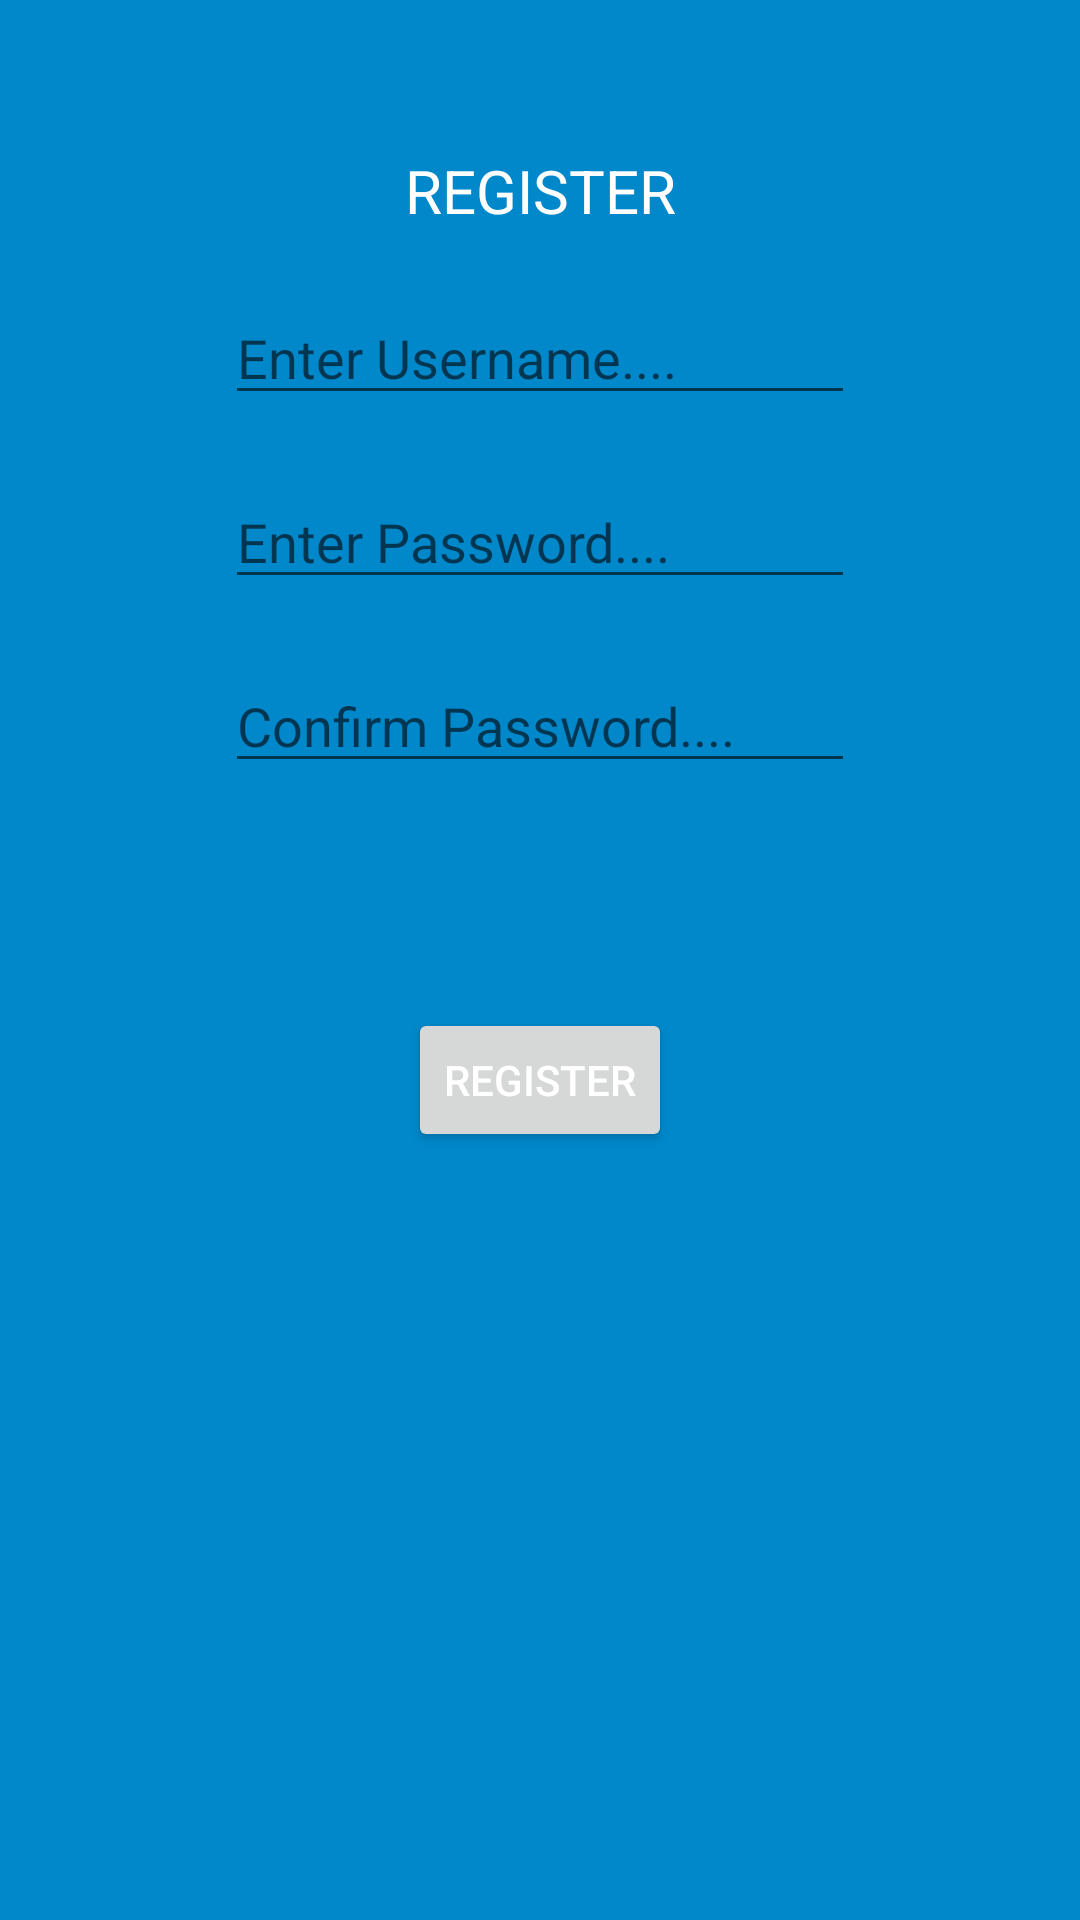

This screen was rendered from an Android layout file. Write that file and the resources it references.
<!-- AndroidManifest.xml: application theme Theme.FinanceTracker -->
<!-- res/layout/activity_register.xml -->
<?xml version="1.0" encoding="utf-8"?>
<androidx.constraintlayout.widget.ConstraintLayout xmlns:android="http://schemas.android.com/apk/res/android"
    xmlns:app="http://schemas.android.com/apk/res-auto"
    xmlns:tools="http://schemas.android.com/tools"
    android:layout_width="match_parent"
    android:layout_height="match_parent"
    tools:context=".RegisterActivity"
    android:background="@color/light_blue_background"
    android:padding="50sp">

    <TextView
        android:layout_width="wrap_content"
        android:layout_height="wrap_content"
        app:layout_constraintLeft_toLeftOf="parent"
        app:layout_constraintRight_toRightOf="parent"
        app:layout_constraintTop_toTopOf="parent"
        android:id="@+id/registerLabel"
        android:textColor="@color/white"
        android:text="@string/register"
        android:textSize="20sp"/>

    <EditText
        android:id="@+id/registerUsernameEditText"
        android:layout_width="wrap_content"
        android:layout_height="wrap_content"
        android:layout_marginTop="20sp"
        android:ems="10"
        android:hint="@string/enter_username"
        android:textColor="@color/white"
        android:inputType="textEmailAddress"
        app:layout_constraintLeft_toLeftOf="parent"
        app:layout_constraintRight_toRightOf="parent"
        app:layout_constraintTop_toBottomOf="@id/registerLabel"/>

    <EditText
        android:id="@+id/registerPasswordEditText"
        android:layout_width="wrap_content"
        android:layout_height="wrap_content"
        android:layout_marginTop="20sp"
        android:ems="10"
        android:hint="@string/enter_password"
        android:textColor="@color/white"
        android:inputType="textPassword"
        app:layout_constraintLeft_toLeftOf="parent"
        app:layout_constraintRight_toRightOf="parent"
        app:layout_constraintTop_toBottomOf="@+id/registerUsernameEditText" />

    <EditText
        android:id="@+id/registerPasswordConfirmEditText"
        android:layout_width="wrap_content"
        android:layout_height="wrap_content"
        android:layout_marginTop="20sp"
        android:textColor="@color/white"
        android:ems="10"
        android:hint="@string/confirm_password"
        android:inputType="textPassword"
        app:layout_constraintLeft_toLeftOf="parent"
        app:layout_constraintRight_toRightOf="parent"
        app:layout_constraintTop_toBottomOf="@+id/registerPasswordEditText" />


    <Button
        android:id="@+id/registerButton"
        android:layout_width="wrap_content"
        android:layout_height="wrap_content"
        android:layout_marginTop="75sp"
        android:text="@string/register"
        android:textColor="@color/white"
        app:layout_constraintLeft_toLeftOf="parent"
        app:layout_constraintRight_toRightOf="parent"
        app:layout_constraintTop_toBottomOf="@+id/registerPasswordConfirmEditText" />


</androidx.constraintlayout.widget.ConstraintLayout>
<!-- resources referenced by this layout -->
<resources>
  <color name="light_blue_background">#0088CA</color>
  <color name="white">#FFFFFFFF</color>
  <string name="confirm_password">Confirm Password....</string>
  <string name="enter_password">Enter Password....</string>
  <string name="enter_username">Enter Username....</string>
  <string name="register">REGISTER</string>
  <style name="Theme.FinanceTracker" parent="Theme.MaterialComponents.DayNight.DarkActionBar">
          
          <item name="colorPrimary">@color/light_blue</item>
          <item name="colorPrimaryVariant">@color/light_blue_secoundary</item>
          <item name="colorOnPrimary">@color/white</item>
          
          <item name="colorSecondary">@color/teal_200</item>
          <item name="colorSecondaryVariant">@color/teal_700</item>
          <item name="colorOnSecondary">@color/black</item>
          
          <item name="android:statusBarColor" tools:targetApi="l">@color/light_blue</item>
          
      </style>
  <color name="light_blue">#006699</color>
  <color name="light_blue_secoundary">#008899</color>
  <color name="teal_200">#FF03DAC5</color>
  <color name="teal_700">#FF018786</color>
  <color name="black">#FF000000</color>
</resources>
